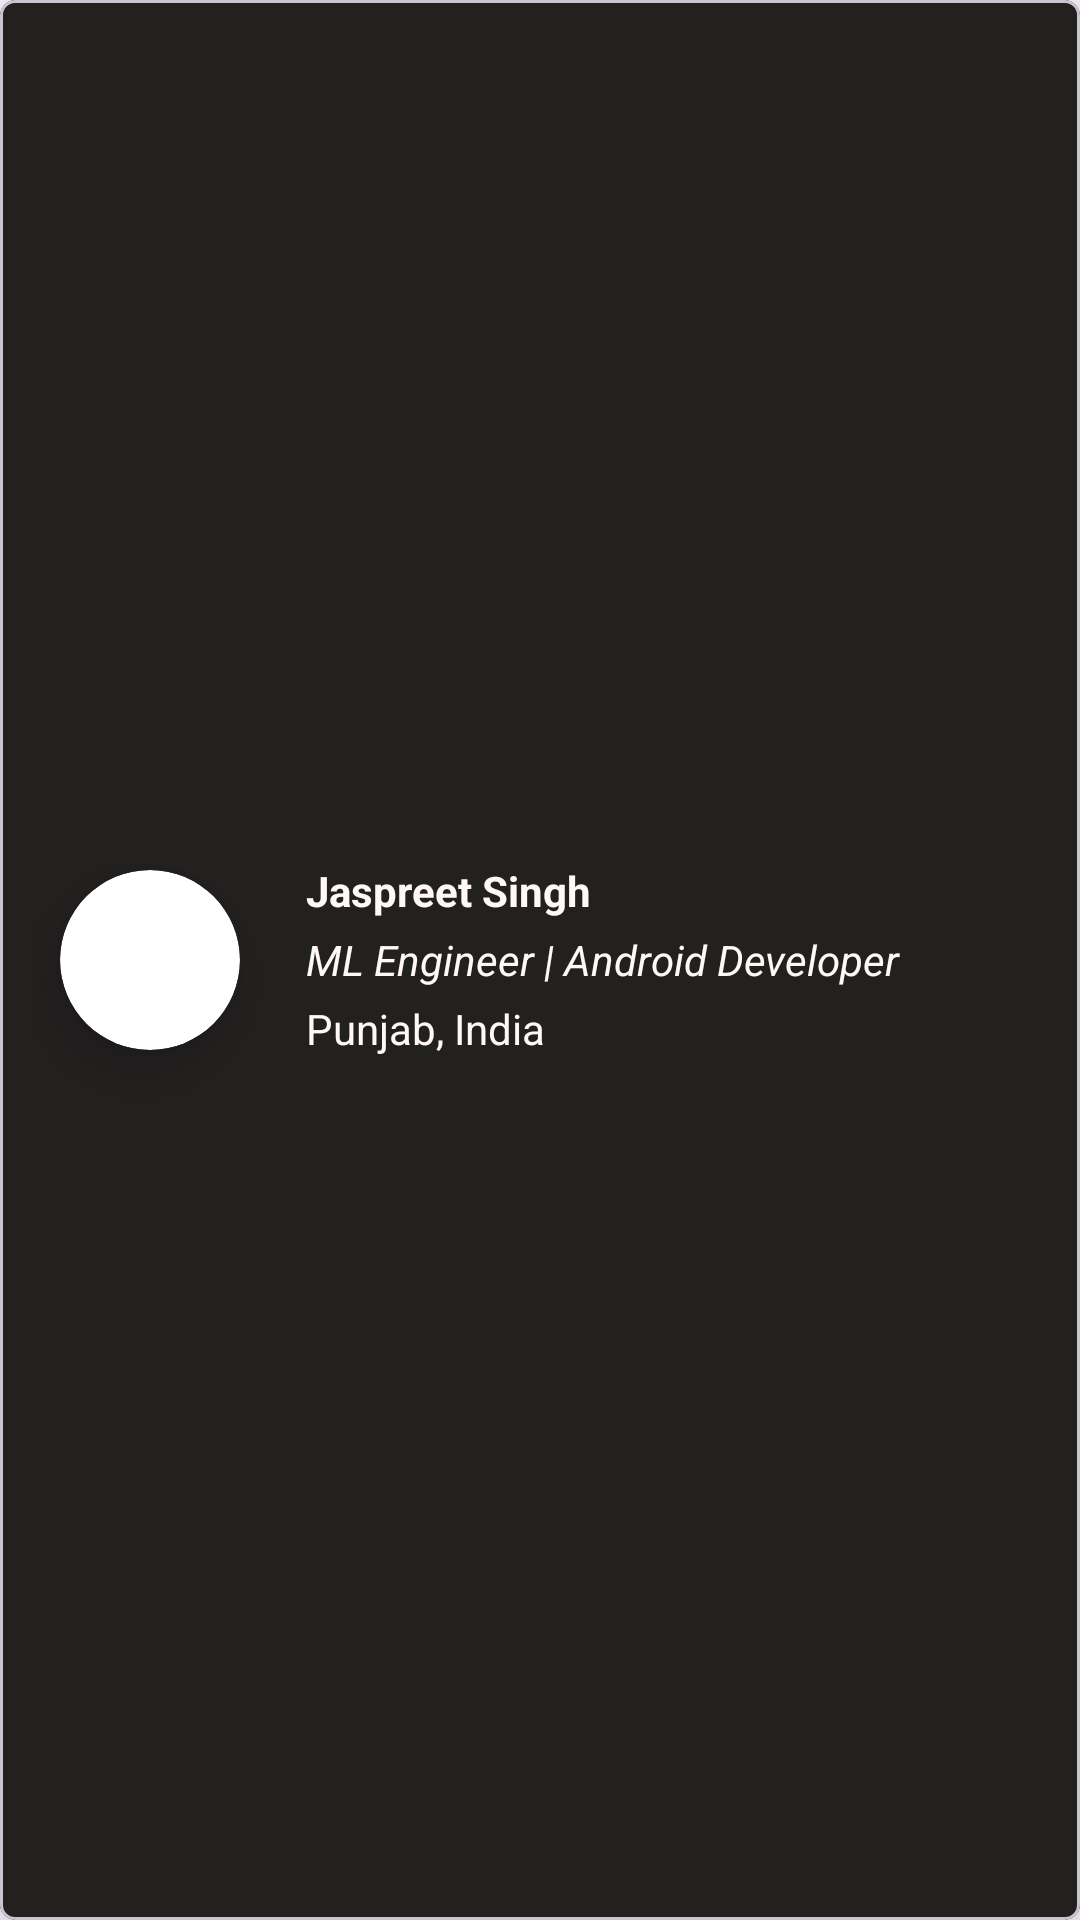

Layout XML and referenced resources for this Android screen:
<!-- AndroidManifest.xml: application theme Theme.LPUALUMNICONNECT -->
<!-- res/layout/user_list_layout.xml -->
<?xml version="1.0" encoding="utf-8"?>
<LinearLayout xmlns:android="http://schemas.android.com/apk/res/android"
    xmlns:app="http://schemas.android.com/apk/res-auto"
    android:layout_width="match_parent"
    android:layout_height="150dp"
    android:layout_marginTop="5dp"
    android:layout_marginLeft="10dp"
    android:layout_marginRight="10dp"
    android:layout_marginBottom="5dp"
    android:orientation="vertical"
    android:backgroundTint="@color/grey">

    <com.google.android.material.card.MaterialCardView
        android:id="@+id/materialCardView"
        android:layout_width="match_parent"
        android:layout_height="match_parent"
        app:cardCornerRadius="5dp"
        app:cardElevation="50dp"
        app:cardBackgroundColor="@color/grey">

        <FrameLayout
            android:layout_width="match_parent"
            android:layout_height="match_parent">

            
            <LinearLayout
                android:layout_width="match_parent"
                android:layout_height="match_parent"
                android:layout_margin="10dp"
                android:orientation="horizontal">


                <androidx.cardview.widget.CardView
                    android:layout_width="wrap_content"
                    android:layout_height="wrap_content"
                    android:layout_gravity="center"
                    android:layout_margin="10dp"
                    app:cardCornerRadius="40dp"
                    app:cardElevation="10dp">

                    <ImageView
                        android:id="@+id/profileImageView"
                        android:layout_width="60dp"
                        android:layout_height="60dp"
                        android:scaleType="centerCrop"
                        android:layout_gravity="center"
                        android:src="@drawable/profile" />

                </androidx.cardview.widget.CardView>

                <LinearLayout
                    android:layout_width="wrap_content"
                    android:layout_height="wrap_content"
                    android:layout_gravity="center"
                    android:layout_margin="10dp"
                    android:orientation="vertical">


                    <TextView
                        android:id="@+id/nameTextView"
                        android:layout_width="wrap_content"
                        android:layout_height="wrap_content"
                        android:layout_margin="2dp"
                        android:text="Jaspreet Singh"
                        android:textColor="@color/eyeball"
                        android:textStyle="bold"/>

                    <TextView
                        android:id="@+id/bioTextView"
                        android:layout_width="wrap_content"
                        android:layout_height="wrap_content"
                        android:layout_margin="2dp"
                        android:textColor="@color/eyeball"
                        android:textStyle="italic"
                        android:text="ML Engineer | Android Developer" />

                    <TextView
                        android:id="@+id/locationTextView"
                        android:layout_width="wrap_content"
                        android:layout_height="wrap_content"
                        android:layout_margin="2dp"
                        android:text="Punjab, India"
                        android:textColor="@color/eyeball"/>

                </LinearLayout>
            </LinearLayout>
            

            

            
            <LinearLayout
                android:layout_width="match_parent"
                android:layout_height="match_parent"
                android:gravity="center_vertical"
                android:orientation="horizontal"
                android:weightSum="2">

                <TextView
                    android:id="@+id/back_viewProfile"
                    android:layout_width="0dp"
                    android:layout_height="match_parent"
                    android:layout_weight="1"
                    android:background="?attr/selectableItemBackground"
                    android:clickable="true"
                    android:focusable="true"
                    android:gravity="center"
                    android:text="View Profile"
                    android:textStyle="bold"
                    android:visibility="gone"
                    android:textColor="@color/eyeball"/>

                <ImageView
                    android:id="@+id/back_flipCard"
                    android:layout_width="20dp"
                    android:layout_height="match_parent"
                    android:clickable="true"
                    android:focusable="true"
                    android:src="@drawable/flip_h_svgrepo_com"
                    android:visibility="gone" />

                <TextView
                    android:id="@+id/back_messageProfile"
                    android:layout_width="0dp"
                    android:layout_height="match_parent"
                    android:layout_weight="1"
                    android:background="?attr/selectableItemBackground"
                    android:clickable="true"
                    android:focusable="true"
                    android:gravity="center"
                    android:text="Message"
                    android:textStyle="bold"
                    android:visibility="gone"
                    android:textColor="@color/eyeball"/>

            </LinearLayout>


        </FrameLayout>
    </com.google.android.material.card.MaterialCardView>

</LinearLayout>
<!-- resources referenced by this layout -->
<resources>
  <color name="eyeball">#fff8f7</color>
  <color name="grey">#232020</color>
  <!-- drawable flip_h_svgrepo_com (drawable) -->
  <vector xmlns:android="http://schemas.android.com/apk/res/android"
      android:width="800dp"
      android:height="800dp"
      android:viewportWidth="16"
      android:viewportHeight="16">
    <path
        android:pathData="M0,15l6,-5 -6,-4.9z"
        android:fillColor="@color/eyeball"/>
    <path
        android:pathData="M9,10.1l6,4.9v-10l-6,5.1zM14,12.9l-3.4,-2.8 3.4,-3v5.8z"
        android:fillColor="@color/eyeball"/>
    <path
        android:pathData="M7,5h1v1h-1v-1z"
        android:fillColor="@color/eyeball"/>
    <path
        android:pathData="M7,3h1v1h-1v-1z"
        android:fillColor="@color/eyeball"/>
    <path
        android:pathData="M7,7h1v1h-1v-1z"
        android:fillColor="@color/eyeball"/>
    <path
        android:pathData="M7,9h1v1h-1v-1z"
        android:fillColor="@color/eyeball"/>
    <path
        android:pathData="M7,11h1v1h-1v-1z"
        android:fillColor="@color/eyeball"/>
    <path
        android:pathData="M7,13h1v1h-1v-1z"
        android:fillColor="@color/eyeball"/>
    <path
        android:pathData="M7,15h1v1h-1v-1z"
        android:fillColor="@color/eyeball"/>
    <path
        android:pathData="M7.5,1v0c1.3,0 2.6,0.7 3.6,1.9l-1.1,1.1h3v-3l-1.2,1.2c-1.2,-1.4 -2.7,-2.2 -4.3,-2.2 0,0 0,0 0,0 -1.9,0 -3.6,1 -4.9,2.9l0.8,0.6c1.1,-1.6 2.5,-2.5 4.1,-2.5z"
        android:fillColor="@color/eyeball"/>
  </vector>
  <style name="Theme.LPUALUMNICONNECT" parent="Base.Theme.LPUALUMNICONNECT" />
  <style name="Base.Theme.LPUALUMNICONNECT" parent="Theme.Material3.DayNight.NoActionBar">
          <item name="colorPrimary">@color/grey</item>
          
          
      </style>
</resources>
